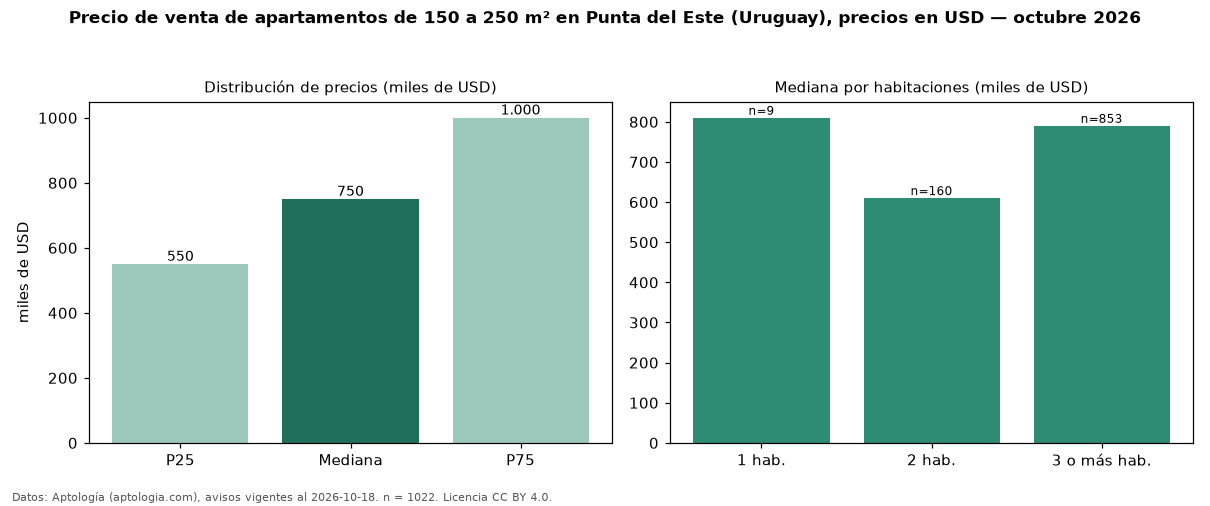

The table this chart was drawn from, first rows:
seccion, metrica, valor, moneda, n
filtro, area5, de 150 a 250 m², , 1022
precio, p25, 550000, USD, 1022
precio, mediana, 750000, USD, 1022
precio, p75, 1000000, USD, 1022
precio, minimo, 185000, USD, 1022
precio, maximo, 2650000, USD, 1022
m2, mediana_precio_m2, 4011, USD, 998
m2, area_mediana_m2, 180.0, m2, 998
admin, mediana_admin_mes, 1350, USD, 165
banos, mediana_banos, 3.0, , 
parqueadero, pct_con_parqueadero, 100.0, %, 840
habitaciones, 1, 810000, USD, 9
habitaciones, 2, 610000, USD, 160
habitaciones, 3+, 790000, USD, 853
fuente, fecha_datos, 2026-10-18, , 
fuente, atribucion, https://www.aptologia.com/uy/venta/punta…, , 
fuente, licencia, CC BY 4.0, , 
